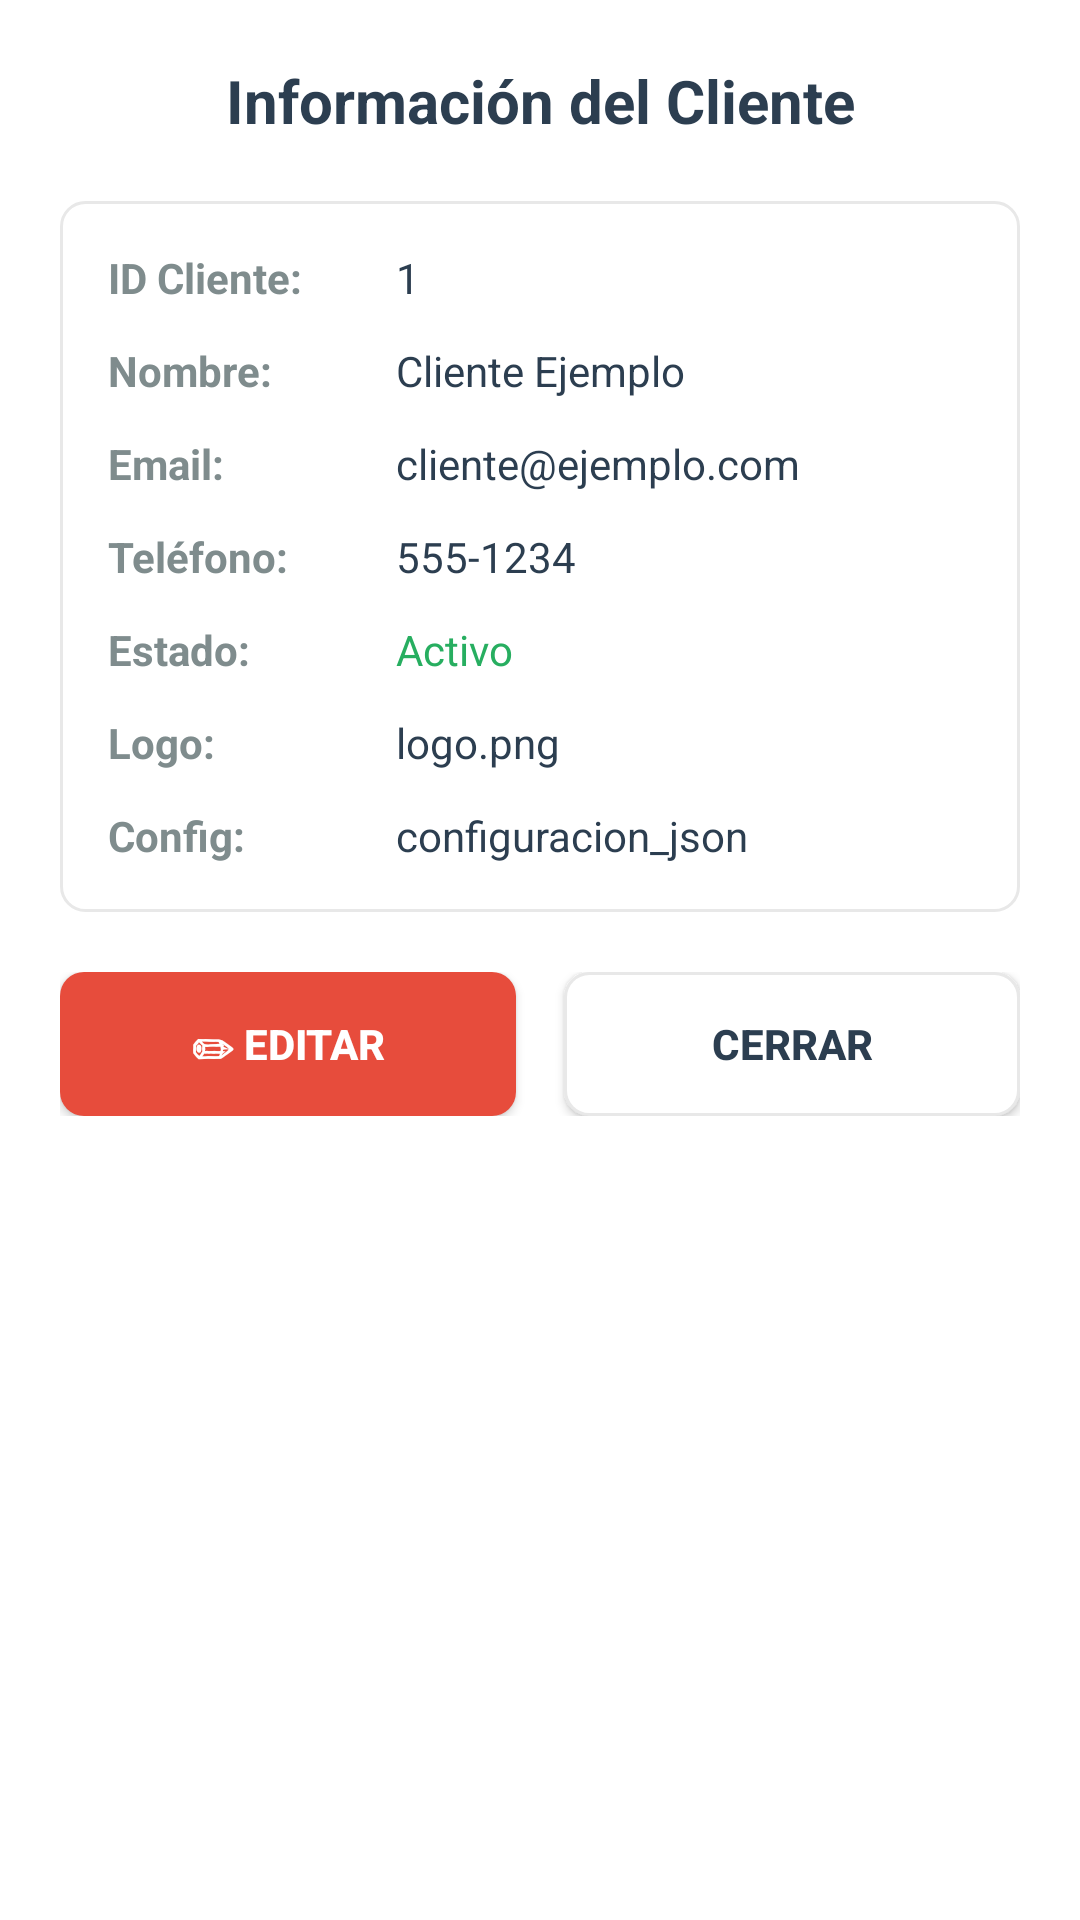

The Android layout XML behind this screen, and the referenced resources:
<!-- AndroidManifest.xml: application theme AppTheme -->
<!-- res/layout/dialog_info_cliente.xml -->
<?xml version="1.0" encoding="utf-8"?>
<LinearLayout xmlns:android="http://schemas.android.com/apk/res/android"
    android:layout_width="match_parent"
    android:layout_height="wrap_content"
    android:orientation="vertical"
    android:padding="20dp"
    android:background="@android:color/white">

    
    <TextView
        android:layout_width="match_parent"
        android:layout_height="wrap_content"
        android:text="Información del Cliente"
        android:textSize="20sp"
        android:textColor="#2C3E50"
        android:textStyle="bold"
        android:gravity="center"
        android:layout_marginBottom="20dp" />

    
    <LinearLayout
        android:layout_width="match_parent"
        android:layout_height="wrap_content"
        android:orientation="vertical"
        android:background="@drawable/selector_background"
        android:padding="16dp"
        android:layout_marginBottom="20dp">

        
        <LinearLayout
            android:layout_width="match_parent"
            android:layout_height="wrap_content"
            android:orientation="horizontal"
            android:layout_marginBottom="12dp">

            <TextView
                android:layout_width="0dp"
                android:layout_height="wrap_content"
                android:layout_weight="1"
                android:text="ID Cliente:"
                android:textSize="14sp"
                android:textColor="#7F8C8D"
                android:textStyle="bold" />

            <TextView
                android:id="@+id/tvInfoClienteId"
                android:layout_width="0dp"
                android:layout_height="wrap_content"
                android:layout_weight="2"
                android:text="1"
                android:textSize="14sp"
                android:textColor="#2C3E50" />
        </LinearLayout>

        
        <LinearLayout
            android:layout_width="match_parent"
            android:layout_height="wrap_content"
            android:orientation="horizontal"
            android:layout_marginBottom="12dp">

            <TextView
                android:layout_width="0dp"
                android:layout_height="wrap_content"
                android:layout_weight="1"
                android:text="Nombre:"
                android:textSize="14sp"
                android:textColor="#7F8C8D"
                android:textStyle="bold" />

            <TextView
                android:id="@+id/tvInfoClienteNombre"
                android:layout_width="0dp"
                android:layout_height="wrap_content"
                android:layout_weight="2"
                android:text="Cliente Ejemplo"
                android:textSize="14sp"
                android:textColor="#2C3E50" />
        </LinearLayout>

        
        <LinearLayout
            android:layout_width="match_parent"
            android:layout_height="wrap_content"
            android:orientation="horizontal"
            android:layout_marginBottom="12dp">

            <TextView
                android:layout_width="0dp"
                android:layout_height="wrap_content"
                android:layout_weight="1"
                android:text="Email:"
                android:textSize="14sp"
                android:textColor="#7F8C8D"
                android:textStyle="bold" />

            <TextView
                android:id="@+id/tvInfoClienteEmail"
                android:layout_width="0dp"
                android:layout_height="wrap_content"
                android:layout_weight="2"
                android:text="cliente@ejemplo.com"
                android:textSize="14sp"
                android:textColor="#2C3E50" />
        </LinearLayout>

        
        <LinearLayout
            android:layout_width="match_parent"
            android:layout_height="wrap_content"
            android:orientation="horizontal"
            android:layout_marginBottom="12dp">

            <TextView
                android:layout_width="0dp"
                android:layout_height="wrap_content"
                android:layout_weight="1"
                android:text="Teléfono:"
                android:textSize="14sp"
                android:textColor="#7F8C8D"
                android:textStyle="bold" />

            <TextView
                android:id="@+id/tvInfoClienteTelefono"
                android:layout_width="0dp"
                android:layout_height="wrap_content"
                android:layout_weight="2"
                android:text="555-1234"
                android:textSize="14sp"
                android:textColor="#2C3E50" />
        </LinearLayout>

        
        <LinearLayout
            android:layout_width="match_parent"
            android:layout_height="wrap_content"
            android:orientation="horizontal"
            android:layout_marginBottom="12dp">

            <TextView
                android:layout_width="0dp"
                android:layout_height="wrap_content"
                android:layout_weight="1"
                android:text="Estado:"
                android:textSize="14sp"
                android:textColor="#7F8C8D"
                android:textStyle="bold" />

            <TextView
                android:id="@+id/tvInfoClienteEstado"
                android:layout_width="0dp"
                android:layout_height="wrap_content"
                android:layout_weight="2"
                android:text="Activo"
                android:textSize="14sp"
                android:textColor="#27AE60" />
        </LinearLayout>

        
        <LinearLayout
            android:layout_width="match_parent"
            android:layout_height="wrap_content"
            android:orientation="horizontal"
            android:layout_marginBottom="12dp">

            <TextView
                android:layout_width="0dp"
                android:layout_height="wrap_content"
                android:layout_weight="1"
                android:text="Logo:"
                android:textSize="14sp"
                android:textColor="#7F8C8D"
                android:textStyle="bold" />

            <TextView
                android:id="@+id/tvInfoClienteLogo"
                android:layout_width="0dp"
                android:layout_height="wrap_content"
                android:layout_weight="2"
                android:text="logo.png"
                android:textSize="14sp"
                android:textColor="#2C3E50" />
        </LinearLayout>

        
        <LinearLayout
            android:layout_width="match_parent"
            android:layout_height="wrap_content"
            android:orientation="horizontal">

            <TextView
                android:layout_width="0dp"
                android:layout_height="wrap_content"
                android:layout_weight="1"
                android:text="Config:"
                android:textSize="14sp"
                android:textColor="#7F8C8D"
                android:textStyle="bold" />

            <TextView
                android:id="@+id/tvInfoClienteConfig"
                android:layout_width="0dp"
                android:layout_height="wrap_content"
                android:layout_weight="2"
                android:text="configuracion_json"
                android:textSize="14sp"
                android:textColor="#2C3E50"
                android:maxLines="3"
                android:ellipsize="end" />
        </LinearLayout>
    </LinearLayout>

    
    <LinearLayout
        android:layout_width="match_parent"
        android:layout_height="wrap_content"
        android:orientation="horizontal"
        android:gravity="center">

        <Button
            android:id="@+id/btnEditarClienteInfo"
            android:layout_width="0dp"
            android:layout_height="48dp"
            android:layout_weight="1"
            android:layout_marginEnd="8dp"
            android:text="✏ Editar"
            android:textColor="@android:color/white"
            android:textSize="14sp"
            android:textStyle="bold"
            android:background="@drawable/btn_red_rounded" />

        <Button
            android:id="@+id/btnCerrarInfo"
            android:layout_width="0dp"
            android:layout_height="48dp"
            android:layout_weight="1"
            android:layout_marginStart="8dp"
            android:text="Cerrar"
            android:textColor="#2C3E50"
            android:textSize="14sp"
            android:textStyle="bold"
            android:background="@drawable/selector_background" />
    </LinearLayout>

</LinearLayout>
<!-- resources referenced by this layout -->
<resources>
  <!-- drawable btn_red_rounded (drawable) -->
  <?xml version="1.0" encoding="utf-8"?>
  <selector xmlns:android="http://schemas.android.com/apk/res/android">
      <item android:state_pressed="true">
          <shape android:shape="rectangle">
              <solid android:color="#C0392B" />
              <corners android:radius="8dp" />
          </shape>
      </item>
      <item>
          <shape android:shape="rectangle">
              <solid android:color="#E74C3C" />
              <corners android:radius="8dp" />
          </shape>
      </item>
  </selector>
  <!-- drawable selector_background (drawable) -->
  <?xml version="1.0" encoding="utf-8"?>
  <shape xmlns:android="http://schemas.android.com/apk/res/android"
      android:shape="rectangle">
      <solid android:color="@android:color/white" />
      <corners android:radius="8dp" />
      <stroke android:width="1dp" android:color="#E8E8E8" />
  </shape>
  <style name="AppTheme" parent="Theme.MaterialComponents.Light.DarkActionBar">
          <item name="colorPrimary">#2196F3</item>
          <item name="colorPrimaryDark">#1976D2</item>
          <item name="colorAccent">#FF9800</item>
          <item name="android:colorBackground">#FFFFFF</item>
  
          
          <item name="materialButtonStyle">@style/Widget.AppCompat.Button</item>
      </style>
</resources>
